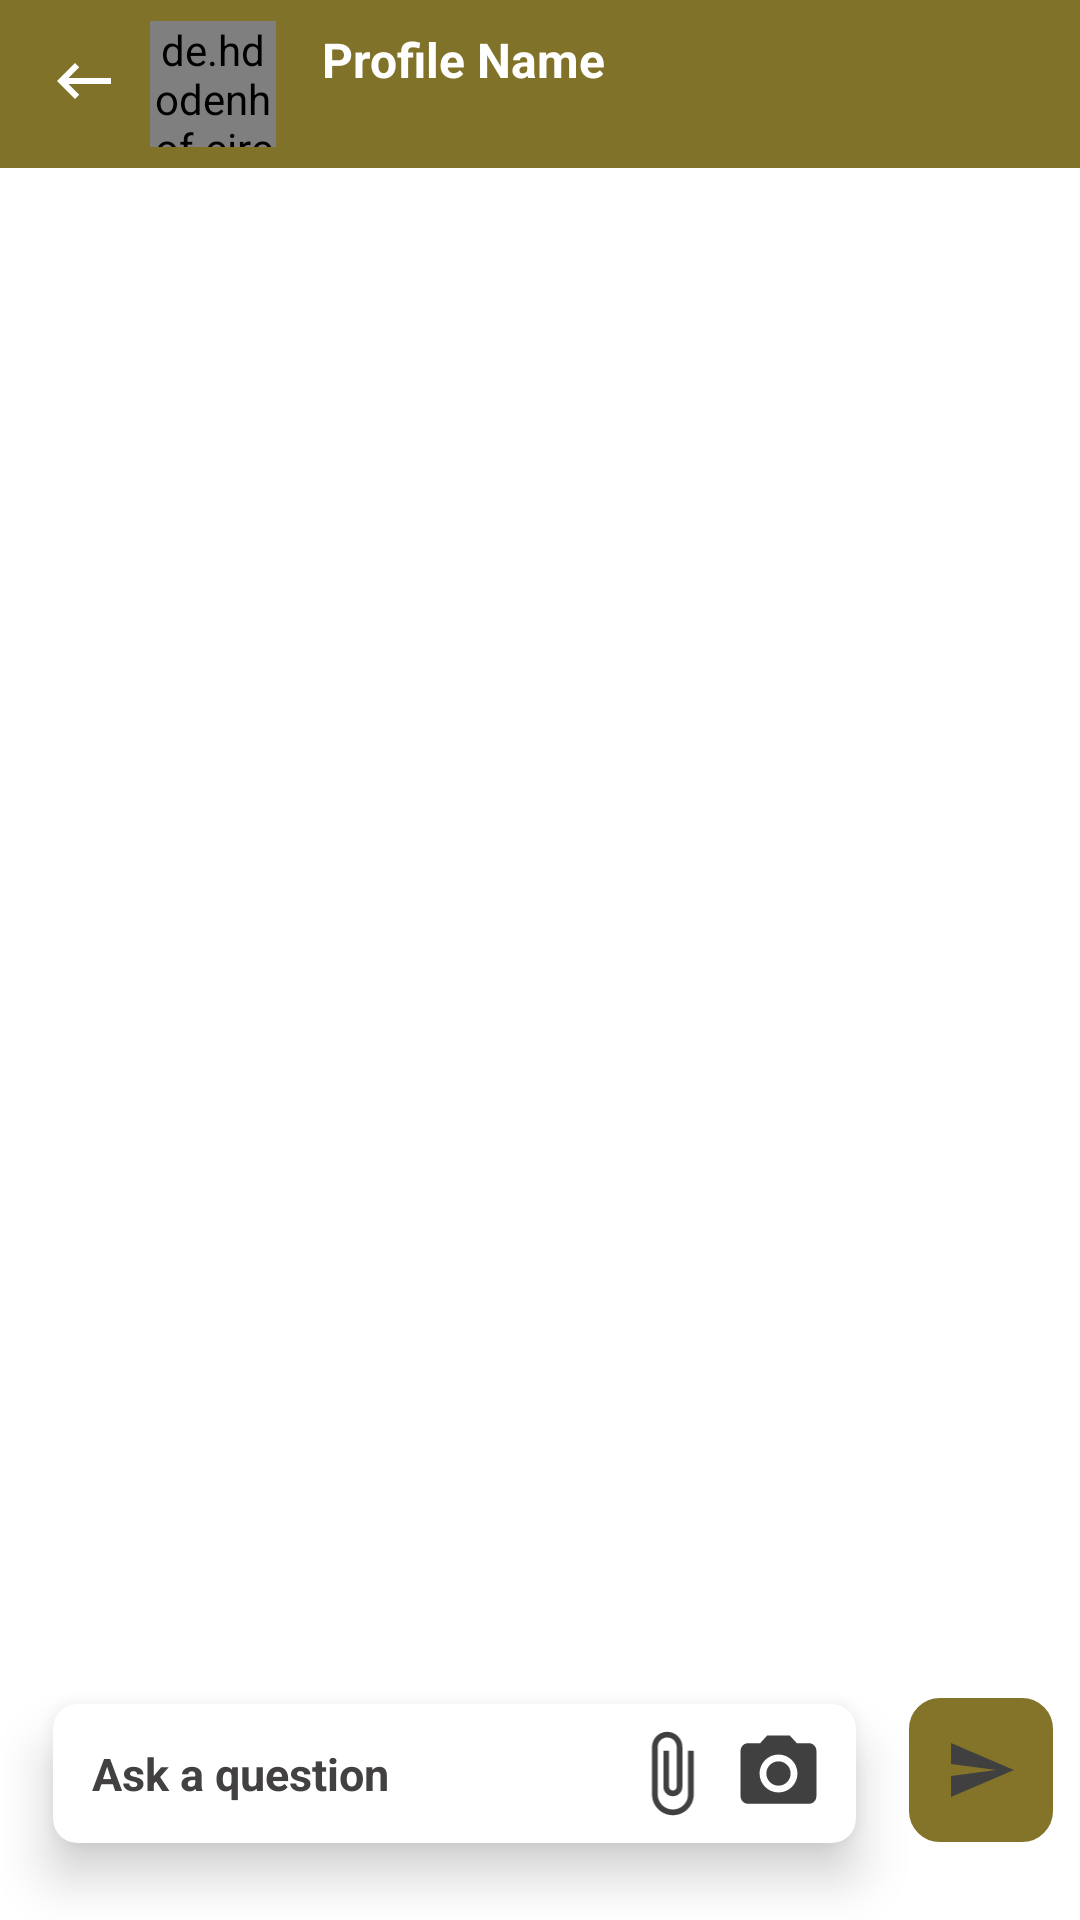

The Android layout XML behind this screen, and the referenced resources:
<!-- AndroidManifest.xml: application theme Theme.AdoptaPet -->
<!-- res/layout/fragment_chat.xml -->
<?xml version="1.0" encoding="utf-8"?>
<RelativeLayout
    xmlns:android="http://schemas.android.com/apk/res/android"
    xmlns:app="http://schemas.android.com/apk/res-auto"
    xmlns:tools="http://schemas.android.com/tools"
    android:layout_width="match_parent"
    android:layout_height="match_parent"
    tools:context= ".fragments.ChatFragment">

    <androidx.appcompat.widget.Toolbar
        android:id="@+id/toolbar"
        android:background="#807228"
        android:layout_width="match_parent"
        android:layout_height="wrap_content"
        >
        <LinearLayout
            android:orientation="horizontal"
            android:layout_width="match_parent"
            android:layout_height="wrap_content"
            >

            <ImageView

                android:id="@+id/backSpaceImageView"
                android:layout_width="wrap_content"
                android:layout_height="40dp"
                android:src="@drawable/baseline_keyboard_backspace_24"
                app:tint="@color/white">

            </ImageView>

            <de.hdodenhof.circleimageview.CircleImageView

                android:id="@+id/profile"
                android:layout_width="42dp"
                android:layout_height="42dp"
                android:src="@drawable/ic_launcher_background"
                android:layout_marginStart="10dp"
                android:layout_gravity="center"
                >

            </de.hdodenhof.circleimageview.CircleImageView>

            <LinearLayout
                android:layout_width="match_parent"
                android:layout_height="wrap_content"
                android:layout_gravity="center"
                android:layout_marginStart="15dp"
                android:orientation="vertical">

                <TextView
                    android:id="@+id/userName"
                    android:layout_width="wrap_content"
                    android:layout_height="wrap_content"
                    android:text="Profile Name"
                    android:textAlignment="center"
                    android:textColor="@color/white"
                    android:textSize="16sp"
                    android:textStyle="bold|normal"></TextView>

                <TextView
                    android:id="@+id/userStatus"
                    android:layout_width="wrap_content"
                    android:layout_height="wrap_content"
                    android:text="Online"
                    android:visibility="invisible"
                    android:textColor="@color/white"
                    android:textSize="12sp"
                    android:textStyle="normal"></TextView>
            </LinearLayout>
        </LinearLayout>

    </androidx.appcompat.widget.Toolbar>
    <LinearLayout
        android:layout_width="match_parent"
        android:layout_height="match_parent"
        android:orientation="vertical"
        android:id="@+id/linear01"
        android:layout_below="@+id/toolbar">
        <androidx.recyclerview.widget.RecyclerView
            android:layout_width="match_parent"
            android:layout_height="match_parent"
            android:id="@+id/recyclerViewChat"
            />
    </LinearLayout>
    <LinearLayout
        android:id="@+id/linear02"
        android:layout_above="@+id/linear01"
        android:layout_width="match_parent"
        android:layout_height="wrap_content"
        android:orientation="horizontal"
        android:layout_alignParentBottom="true"
        android:weightSum="2"
        >
        <androidx.cardview.widget.CardView
            app:cardUseCompatPadding="true"
            app:cardCornerRadius="8dp"
            app:cardElevation="10dp"
            android:layout_weight="2"
            android:layout_marginStart="5dp"
            android:layout_marginEnd="5dp"
            android:layout_marginBottom="8dp"
            android:layout_width="match_parent"
            android:layout_height="wrap_content">
            <LinearLayout
                android:orientation="horizontal"
                android:padding="8dp"
                android:baselineAligned="false"
                android:layout_width="match_parent"
                android:layout_height="wrap_content">
                <LinearLayout
                    android:layout_weight="1"
                    android:orientation="vertical"
                    android:layout_gravity="center"
                    android:layout_width="match_parent"
                    android:layout_height="match_parent">
                    <EditText
                        android:textColorHint="#424040"
                        android:id="@+id/messageBox"
                        android:hint="Ask a question"
                        android:layout_width="match_parent"
                        android:layout_height="wrap_content"
                        android:layout_gravity="start"
                        android:padding="5dp"
                        android:paddingEnd="1dp"
                        android:textSize="15sp"
                        android:textStyle="bold"
                        android:background="@drawable/transparent_background">

                    </EditText>

                </LinearLayout>
                <ImageView
                    android:id="@+id/attachment"
                    android:layout_weight="3"
                    android:src="@drawable/baseline_attach_file_24"
                    android:layout_width="match_parent"
                    android:layout_height="match_parent"/>
                <ImageView
                    android:id="@+id/camera"
                    android:layout_weight="3"
                    android:src="@drawable/baseline_camera_alt_24"
                    android:layout_width="match_parent"
                    android:layout_height="match_parent"/>
            </LinearLayout>
        </androidx.cardview.widget.CardView>
        <ImageView
            android:layout_width="wrap_content"
            android:layout_height="wrap_content"
            android:src="@drawable/baseline_send_24"
            android:layout_marginEnd="9dp"
            android:layout_gravity="center"
            android:padding= "12dp"
            android:id="@+id/sendChat"
            android:backgroundTint="#837429"
            android:background="@drawable/background_shape"
            android:layout_marginBottom="5dp"
            ></ImageView>
    </LinearLayout>
</RelativeLayout>
<!-- resources referenced by this layout -->
<resources>
  <color name="white">#FFFFFFFF</color>
  <!-- drawable background_shape (drawable) -->
  <?xml version="1.0" encoding="utf-8"?>
  <shape xmlns:android="http://schemas.android.com/apk/res/android"
      android:shape="rectangle" >
  
      <corners
          android:bottomLeftRadius="10dp"
          android:bottomRightRadius="10dp"
          android:topLeftRadius="10dp"
          android:topRightRadius="10dp" />
  
      <stroke
          android:width="0.5dp"
          android:color="@color/black" />
  
      <solid android:color="@color/white" />
  
  </shape>
  <!-- drawable baseline_attach_file_24 (drawable) -->
  <vector android:height="24dp" android:tint="#414040"
      android:viewportHeight="24" android:viewportWidth="24"
      android:width="24dp" xmlns:android="http://schemas.android.com/apk/res/android">
      <path android:fillColor="@android:color/white" android:pathData="M16.5,6v11.5c0,2.21 -1.79,4 -4,4s-4,-1.79 -4,-4V5c0,-1.38 1.12,-2.5 2.5,-2.5s2.5,1.12 2.5,2.5v10.5c0,0.55 -0.45,1 -1,1s-1,-0.45 -1,-1V6H10v9.5c0,1.38 1.12,2.5 2.5,2.5s2.5,-1.12 2.5,-2.5V5c0,-2.21 -1.79,-4 -4,-4S7,2.79 7,5v12.5c0,3.04 2.46,5.5 5.5,5.5s5.5,-2.46 5.5,-5.5V6h-1.5z"/>
  </vector>
  <!-- drawable baseline_camera_alt_24 (drawable) -->
  <vector android:height="24dp" android:tint="#414040"
      android:viewportHeight="24" android:viewportWidth="24"
      android:width="24dp" xmlns:android="http://schemas.android.com/apk/res/android">
      <path android:fillColor="@android:color/white" android:pathData="M12,12m-3.2,0a3.2,3.2 0,1 1,6.4 0a3.2,3.2 0,1 1,-6.4 0"/>
      <path android:fillColor="@android:color/white" android:pathData="M9,2L7.17,4L4,4c-1.1,0 -2,0.9 -2,2v12c0,1.1 0.9,2 2,2h16c1.1,0 2,-0.9 2,-2L22,6c0,-1.1 -0.9,-2 -2,-2h-3.17L15,2L9,2zM12,17c-2.76,0 -5,-2.24 -5,-5s2.24,-5 5,-5 5,2.24 5,5 -2.24,5 -5,5z"/>
  </vector>
  <!-- drawable baseline_keyboard_backspace_24 (drawable) -->
  <vector android:autoMirrored="true" android:height="24dp"
      android:tint="#FFFFFF" android:viewportHeight="24"
      android:viewportWidth="24" android:width="24dp" xmlns:android="http://schemas.android.com/apk/res/android">
      <path android:fillColor="@color/white" android:pathData="M21,11H6.83l3.58,-3.59L9,6l-6,6 6,6 1.41,-1.41L6.83,13H21z"/>
  </vector>
  <!-- drawable baseline_send_24 (drawable) -->
  <vector android:autoMirrored="true" android:height="24dp"
      android:tint="#414040" android:viewportHeight="24"
      android:viewportWidth="24" android:width="24dp" xmlns:android="http://schemas.android.com/apk/res/android">
      <path android:fillColor="@android:color/white" android:pathData="M2.01,21L23,12 2.01,3 2,10l15,2 -15,2z"/>
  </vector>
  <style name="Theme.AdoptaPet" parent="Theme.MaterialComponents.DayNight.NoActionBar">
          
          <item name="colorPrimary">@color/color_pink</item>
          <item name="colorPrimaryVariant">@color/color_violet</item>
          <item name="colorOnPrimary">@color/white</item>
          
          <item name="colorSecondary">@color/color_blue</item>
          <item name="colorSecondaryVariant">@color/color_green_light</item>
          <item name="colorOnSecondary">@color/black</item>
          
          <item name="android:statusBarColor">?attr/colorPrimaryVariant</item>
          
      </style>
  <color name="black">#FF000000</color>
  <color name="color_pink">#61481C</color>
  <color name="color_violet">#A47E3B</color>
  <color name="color_blue">#E6B325</color>
  <color name="color_green_light">#61481C</color>
</resources>
